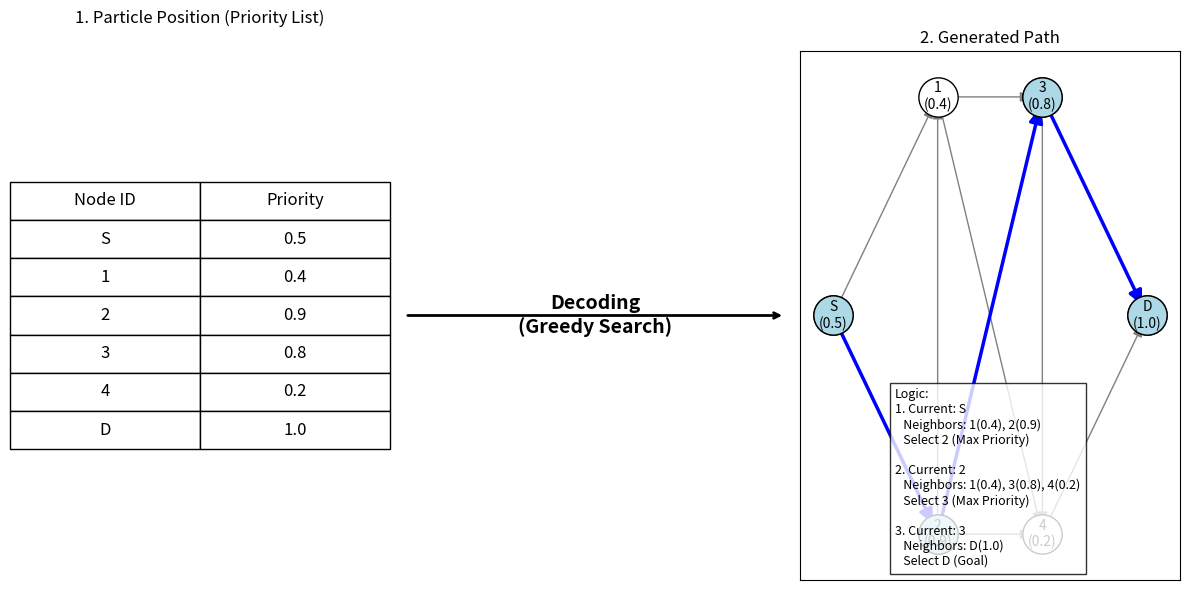

This chart was generated by the following Python code:
import matplotlib.pyplot as plt
import networkx as nx
import numpy as np

def draw_encoding_concept():
    # 1. グラフの定義 (論文の例に近いトポロジーを作成)
    G = nx.DiGraph()
    # ノード位置の定義 (可視化用)
    pos = {
        'S': (0, 1),
        '1': (1, 2), '2': (1, 0),
        '3': (2, 2), '4': (2, 0),
        'D': (3, 1)
    }
    
    # エッジの追加
    edges = [
        ('S', '1'), ('S', '2'),
        ('1', '3'), ('1', '4'),
        ('2', '3'), ('2', '4'),
        ('3', 'D'), ('4', 'D'),
        ('2', '1'), ('3', '4') # 相互接続など
    ]
    G.add_edges_from(edges)

    # 2. 優先度(Priority)の設定 (これが粒子の位置ベクトルに対応)
    # ここでは意図的に S -> 2 -> 3 -> D が選ばれるように設定
    priorities = {
        'S': 0.5,  # Start (値は関係ない)
        '1': 0.4,
        '2': 0.9,  # Sの隣接で最大 -> 2へ
        '3': 0.8,  # 2の隣接(1,3,4)で最大 -> 3へ
        '4': 0.2,
        'D': 1.0   # Goal
    }

    # 3. 描画設定
    fig = plt.figure(figsize=(12, 6))
    
    # --- 左側: 優先度リスト (Particle Position) ---
    ax_table = fig.add_subplot(1, 3, 1)
    ax_table.axis('off')
    ax_table.set_title("1. Particle Position (Priority List)", fontsize=12, pad=20)
    
    # テーブルデータの作成
    table_data = [[node, f"{val:.1f}"] for node, val in priorities.items()]
    col_labels = ["Node ID", "Priority"]
    
    # テーブル描画
    table = ax_table.table(cellText=table_data, colLabels=col_labels, loc='center', cellLoc='center')
    table.auto_set_font_size(False)
    table.set_fontsize(12)
    table.scale(1, 2)
    
    # --- 中央: 矢印 ---
    ax_arrow = fig.add_subplot(1, 3, 2)
    ax_arrow.axis('off')
    ax_arrow.text(0.5, 0.5, "Decoding\n(Greedy Search)", ha='center', va='center', fontsize=14, weight='bold')
    ax_arrow.annotate("", xy=(1, 0.5), xytext=(0, 0.5), arrowprops=dict(arrowstyle="->", lw=2))

    # --- 右側: 経路選択の結果 (Network Graph) ---
    ax_graph = fig.add_subplot(1, 3, 3)
    ax_graph.set_title("2. Generated Path", fontsize=12)
    
    # ノードの描画 (優先度で色分け)
    node_colors = ['lightgray' for _ in G.nodes()]
    node_sizes = 800
    
    # 経路のハイライト (S -> 2 -> 3 -> D)
    path_nodes = ['S', '2', '3', 'D']
    path_edges = [('S', '2'), ('2', '3'), ('3', 'D')]
    
    # ノードラベル (ID : Priority)
    labels = {n: f"{n}\n({priorities[n]:.1f})" for n in G.nodes()}
    
    # グラフ描画
    # ベースの描画
    nx.draw_networkx_nodes(G, pos, ax=ax_graph, node_size=node_sizes, node_color='white', edgecolors='black')
    nx.draw_networkx_edges(G, pos, ax=ax_graph, edge_color='gray', arrows=True, arrowstyle='-|>', arrowsize=15)
    
    # ハイライト経路の描画
    nx.draw_networkx_nodes(G, pos, ax=ax_graph, nodelist=path_nodes, node_size=node_sizes, node_color='lightblue', edgecolors='black')
    nx.draw_networkx_edges(G, pos, ax=ax_graph, edgelist=path_edges, edge_color='blue', width=2.5, arrows=True, arrowstyle='-|>', arrowsize=20)
    
    nx.draw_networkx_labels(G, pos, labels=labels, ax=ax_graph, font_size=10)

    # 解説テキスト
    info_text = (
        "Logic:\n"
        "1. Current: S\n"
        "   Neighbors: 1(0.4), 2(0.9)\n"
        "   Select 2 (Max Priority)\n\n"
        "2. Current: 2\n"
        "   Neighbors: 1(0.4), 3(0.8), 4(0.2)\n"
        "   Select 3 (Max Priority)\n\n"
        "3. Current: 3\n"
        "   Neighbors: D(1.0)\n"
        "   Select D (Goal)"
    )
    plt.figtext(0.75, 0.05, info_text, fontsize=9, bbox=dict(facecolor='white', alpha=0.8))

    plt.tight_layout()
    plt.savefig("encoding_concept.png", dpi=300)
    plt.show()

# 実行
draw_encoding_concept()
